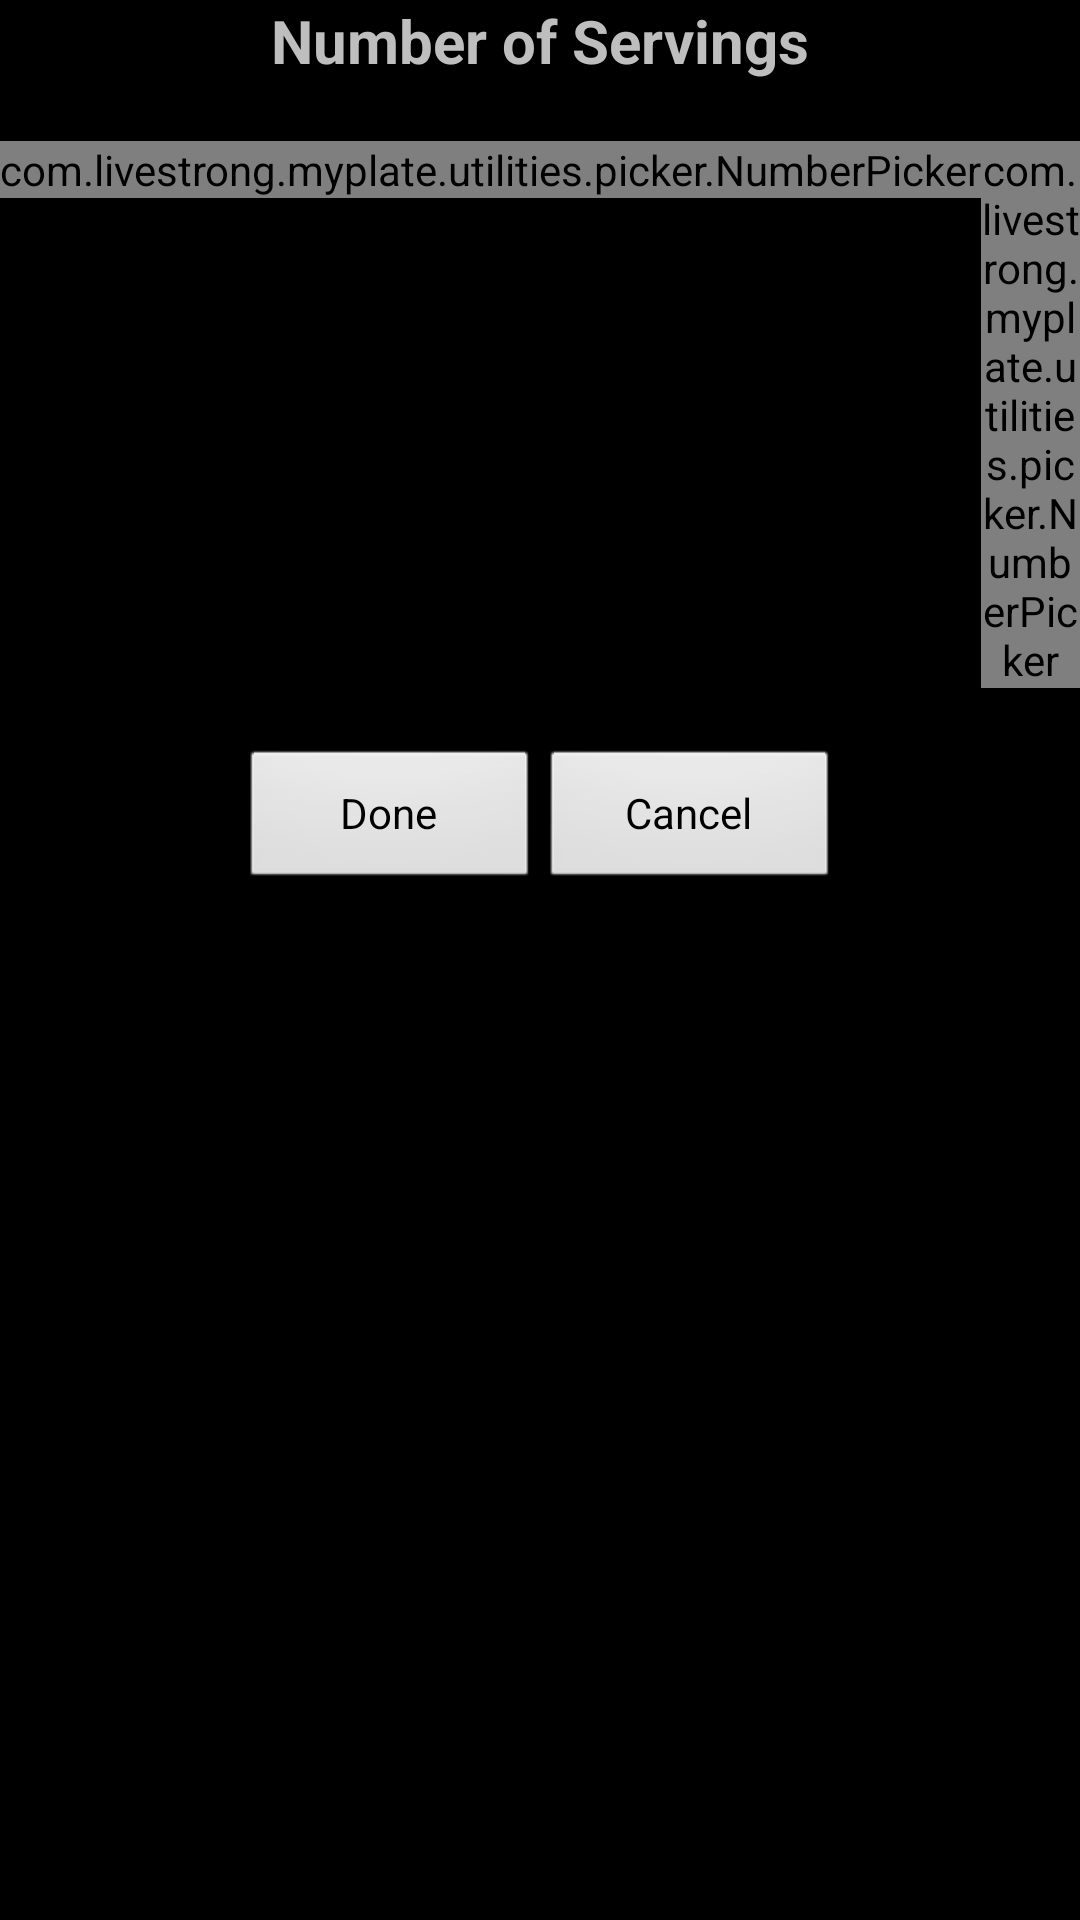

Here is an Android app screen rendered from its layout file. Give the layout XML and the strings, colors and styles it references.
<!-- AndroidManifest.xml: application theme android:Theme.NoTitleBar -->
<!-- res/layout/dialog_add_food.xml -->
<?xml version="1.0" encoding="utf-8"?>
<LinearLayout xmlns:android="http://schemas.android.com/apk/res/android"
    android:layout_width="300dp"
    android:layout_height="match_parent"
    android:orientation="vertical" >

    <RelativeLayout
        android:id="@+id/RelativeLayout01"
        android:layout_width="match_parent"
        android:layout_height="wrap_content" android:layout_marginBottom="20dp">

        <TextView
            android:id="@+id/textView1"
            android:layout_width="wrap_content"
            android:layout_height="wrap_content"
            android:text="Number of Servings" android:layout_centerInParent="true" android:textSize="20dp" android:textStyle="bold"/>

    </RelativeLayout>

    <RelativeLayout
        android:id="@+id/relativeLayout1"
        android:layout_width="match_parent"
        android:layout_height="wrap_content" >

        <LinearLayout
            android:id="@+id/linearLayout4"
            android:layout_width="wrap_content"
            android:layout_height="wrap_content" android:layout_centerHorizontal="true">

            <com.livestrong.myplate.utilities.picker.NumberPicker
                android:id="@+id/servingsPicker"
                android:layout_width="wrap_content"
                android:layout_height="wrap_content" >
            </com.livestrong.myplate.utilities.picker.NumberPicker>

            <com.livestrong.myplate.utilities.picker.NumberPicker
                android:id="@+id/servingsFractionPicker"
                android:layout_width="wrap_content"
                android:layout_height="wrap_content" >
            </com.livestrong.myplate.utilities.picker.NumberPicker>
        </LinearLayout>

    </RelativeLayout>

    <RelativeLayout
        android:id="@+id/relativeLayout2"
        android:layout_width="match_parent"
        android:layout_height="wrap_content"
        android:layout_marginTop="20dp" >

        <LinearLayout
            android:id="@+id/linearLayout1"
            android:layout_width="wrap_content"
            android:layout_height="wrap_content" android:layout_centerInParent="true">

            <Button
                android:id="@+id/doneButton"
                android:layout_width="100dp"
                android:layout_height="wrap_content"
                android:text="Done" />

            <Button
                android:id="@+id/cancelButton"
                android:layout_width="100dp"
                android:layout_height="wrap_content"
                android:text="Cancel" />

        </LinearLayout>

    </RelativeLayout>

</LinearLayout>
<!-- resources referenced by this layout -->
<resources>

</resources>
